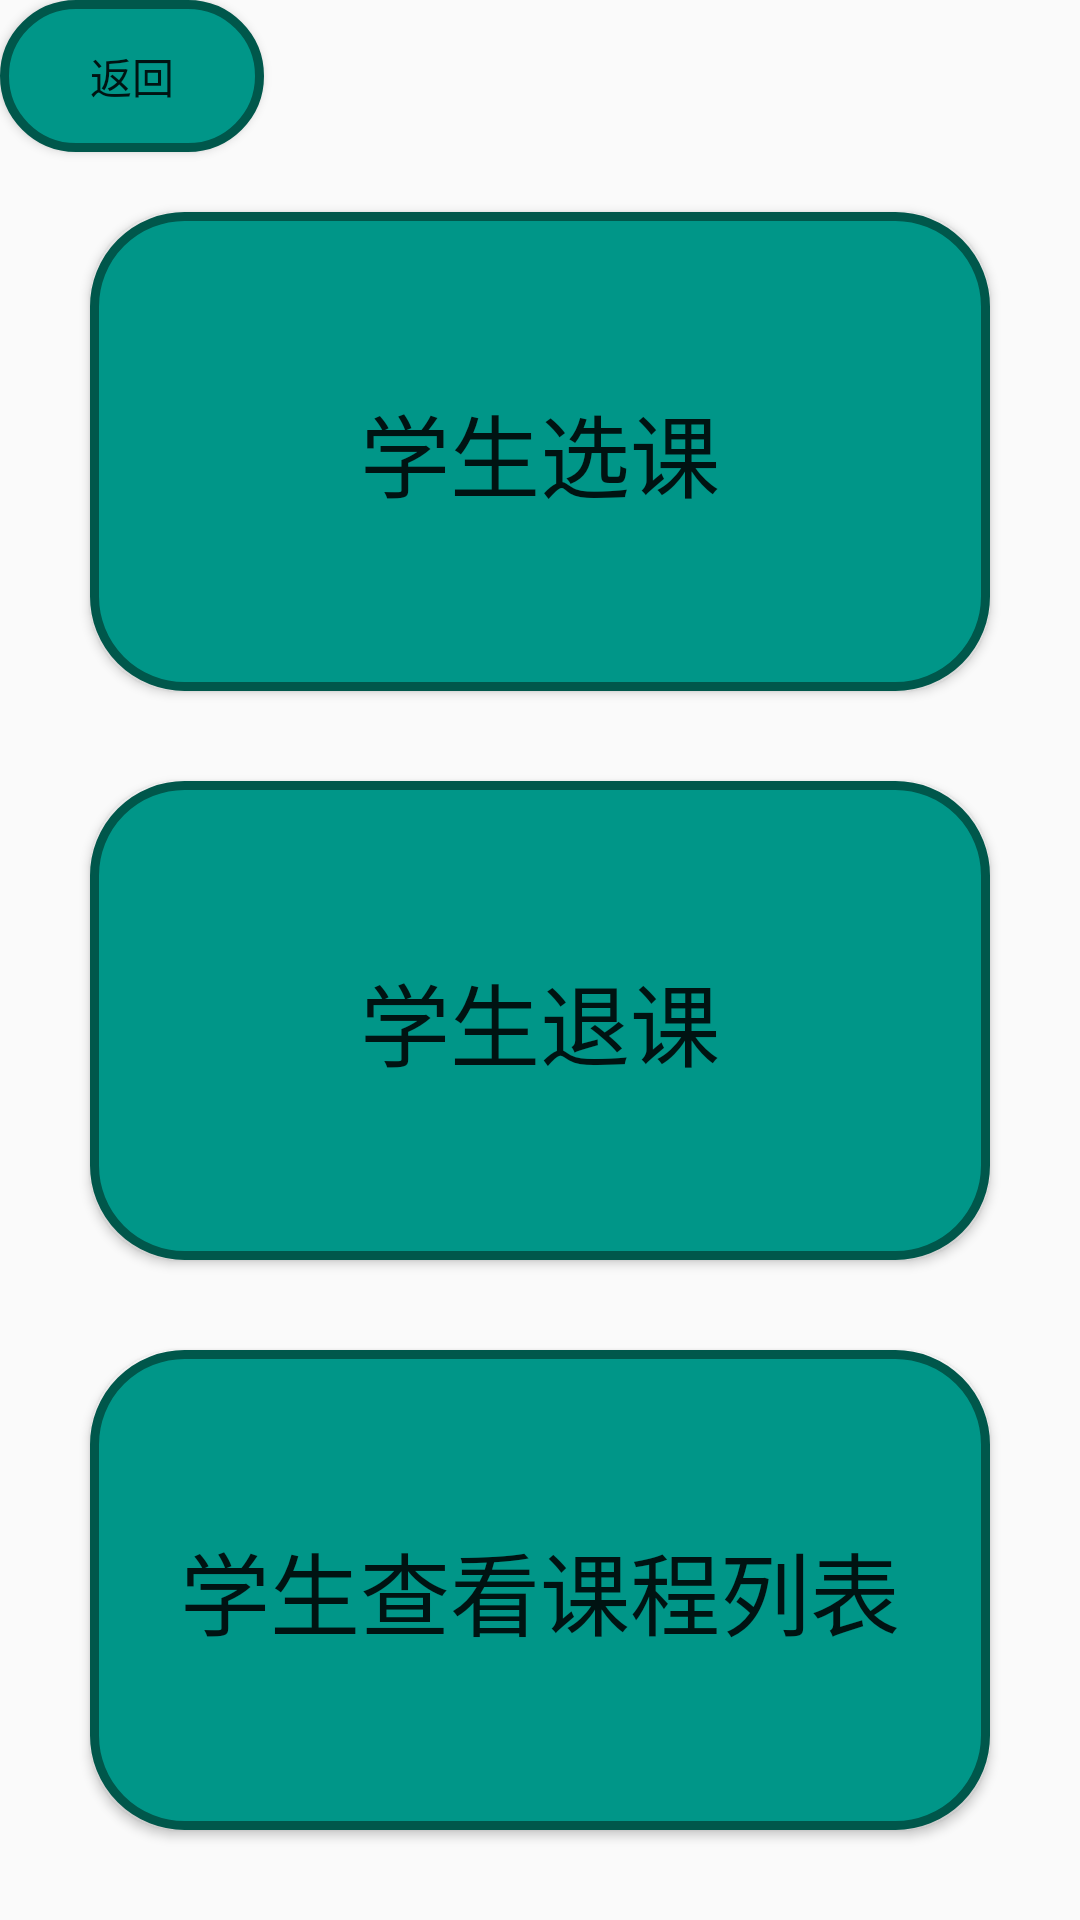

Reconstruct the res/layout file that produces this screen, plus the resources it refers to.
<!-- AndroidManifest.xml: application theme Theme.MyApplication.NoACtionBar -->
<!-- res/layout/fragment_course.xml -->
<?xml version="1.0" encoding="utf-8"?>
<LinearLayout xmlns:android="http://schemas.android.com/apk/res/android"
    xmlns:tools="http://schemas.android.com/tools"
    android:layout_width="match_parent"
    android:layout_height="match_parent"
    android:orientation="vertical"
    tools:context=".ui.CourseFragment">

    <Button
        android:background="@drawable/shap_course"
        android:id="@+id/returnMainActivity"
        android:layout_width="wrap_content"
        android:layout_height="wrap_content"
        android:text="返回"/>

    <Button
        android:background="@drawable/shap_course"
        android:id="@+id/enterSelectCourse111"
        android:text="学生选课"
        android:textSize="30sp"
        android:layout_marginRight="30dp"
        android:layout_marginLeft="30dp"
        android:layout_marginTop="20dp"
        android:layout_marginBottom="10dp"
        android:layout_weight="1"
        android:layout_width="match_parent"
        android:layout_height="0dp"/>
    <Button
        android:background="@drawable/shap_course"
        android:id="@+id/enterDropCourse111"
        android:text="学生退课"
        android:textSize="30sp"
        android:layout_marginRight="30dp"
        android:layout_marginLeft="30dp"
        android:layout_marginTop="20dp"
        android:layout_marginBottom="10dp"
        android:layout_weight="1"
        android:layout_width="match_parent"
        android:layout_height="0dp"/>


    <Button
        android:background="@drawable/shap_course"
        android:id="@+id/enterCourseList111"
        android:text="学生查看课程列表"
        android:textSize="30sp"
        android:layout_marginRight="30dp"
        android:layout_marginLeft="30dp"
        android:layout_marginTop="20dp"
        android:layout_marginBottom="30dp"
        android:layout_weight="1"
        android:layout_width="match_parent"
        android:layout_height="0dp"/>
</LinearLayout>
<!-- resources referenced by this layout -->
<resources>
  <!-- drawable shap_course (drawable) -->
  <?xml version="1.0" encoding="utf-8"?>
  <shape xmlns:android="http://schemas.android.com/apk/res/android"
      android:shape="rectangle">
  
      
      <solid android:color="#009688" />
      
      <corners android:radius="30dp" />
      
      <stroke
          android:width="3dp"
          android:color="#00574B" />
  
      <padding
          android:bottom="15dp"
          android:left="15dp"
          android:right="15dp"
          android:top="15dp" />
      
  </shape>
  <style name="Theme.MyApplication.NoACtionBar">
          <item name="windowActionBar">false</item>
          <item name="windowNoTitle">true</item>
      </style>
</resources>
